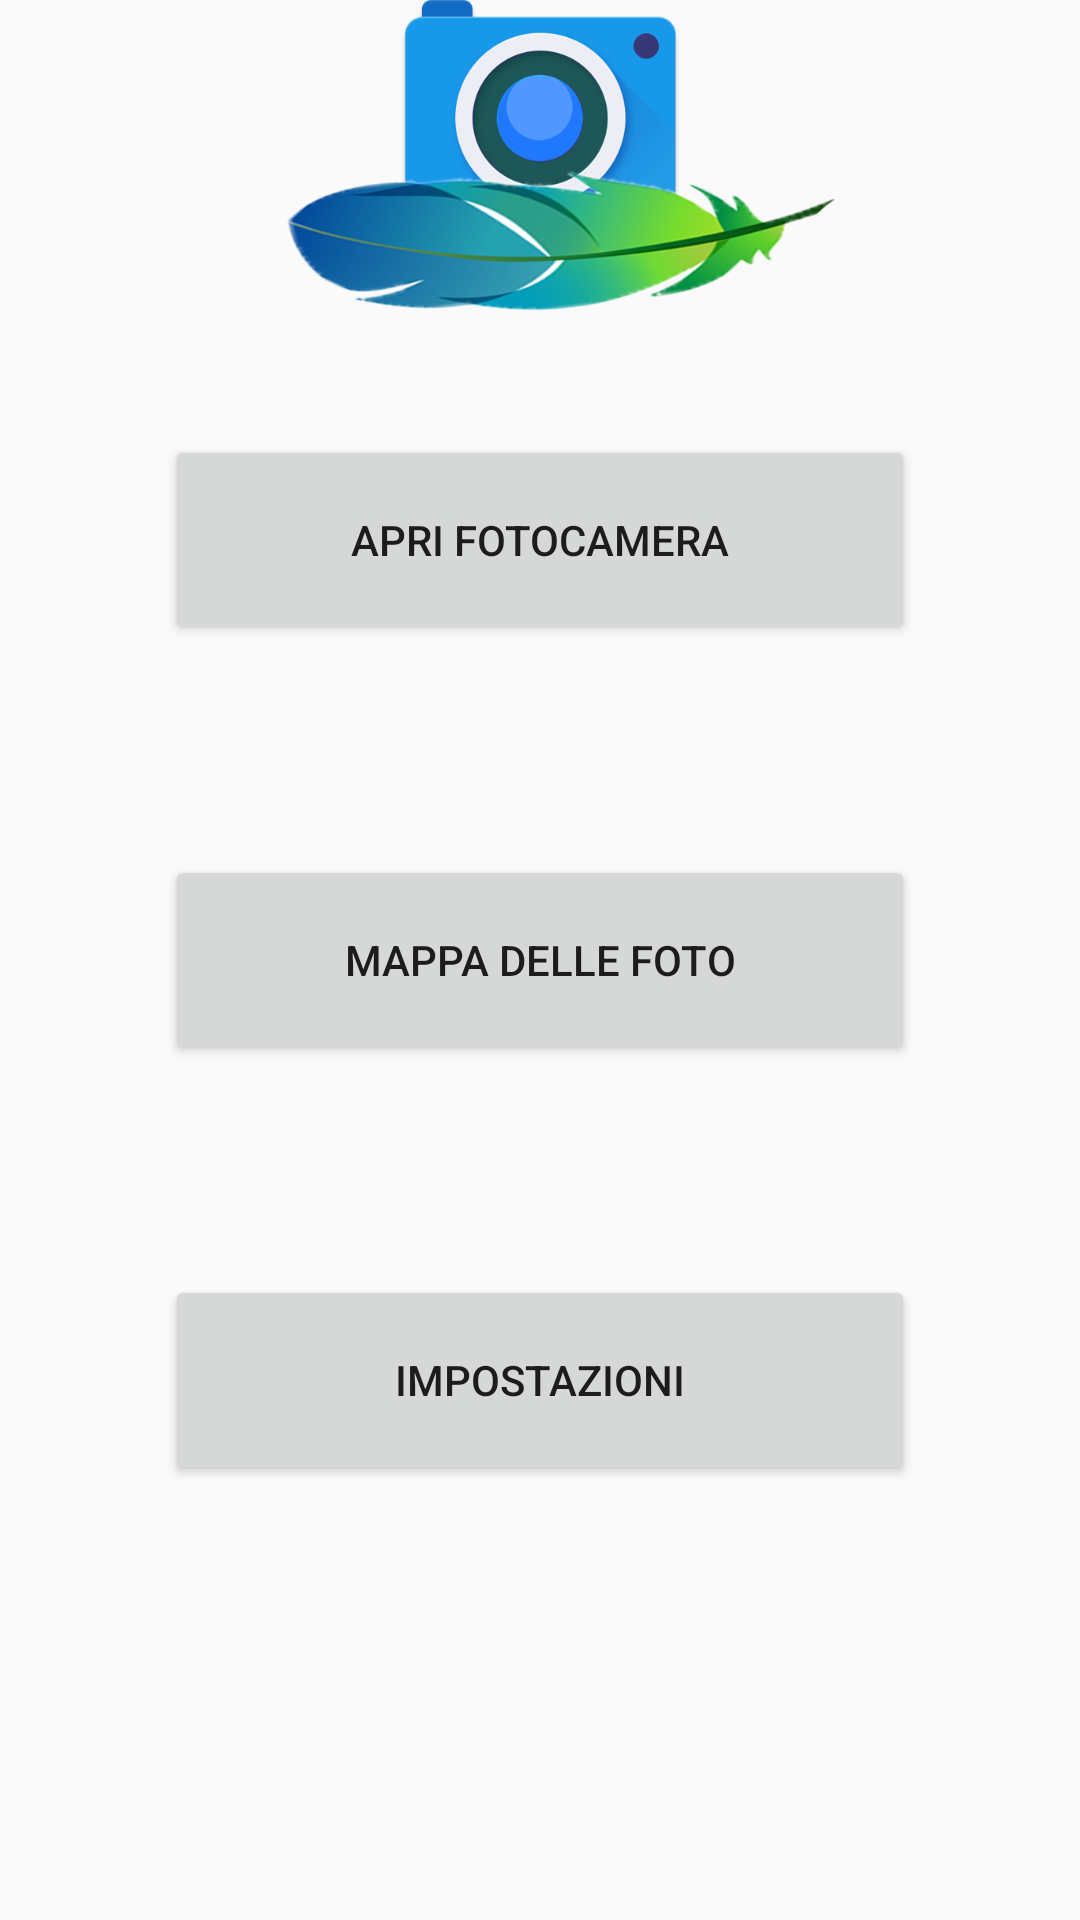

Here is an Android app screen rendered from its layout file. Give the layout XML and the strings, colors and styles it references.
<!-- AndroidManifest.xml: application theme AppTheme -->
<!-- res/layout/activity_menu.xml -->
<?xml version="1.0" encoding="utf-8"?>
<RelativeLayout xmlns:android="http://schemas.android.com/apk/res/android"
    xmlns:tools="http://schemas.android.com/tools"
    android:layout_width="match_parent"
    android:layout_height="match_parent"
    android:paddingBottom="@dimen/activity_vertical_margin"
    android:paddingLeft="@dimen/activity_horizontal_margin"
    android:paddingRight="@dimen/activity_horizontal_margin"
    android:paddingTop="@dimen/activity_vertical_margin"
    tools:context="com.example.marcoj.multishot.Menu">

    <ImageView
        android:layout_width="wrap_content"
        android:layout_height="match_parent"
        android:id="@+id/imageView"
        android:layout_alignParentTop="true"
        android:src="@mipmap/ic_launcher"
        android:layout_above="@+id/button1"
        android:layout_alignParentRight="true"
        android:layout_alignParentEnd="true"
        android:longClickable="false" />

    <Button
        android:layout_width="wrap_content"
        android:layout_height="wrap_content"
        android:text="@string/shot_button"
        android:id="@+id/button1"
        android:width="250dp"
        android:height="70dp"
        android:layout_marginTop="40dp"
        android:layout_marginBottom="70dp"
        android:layout_above="@+id/button2"
        android:layout_alignLeft="@+id/button2"
        android:layout_alignStart="@+id/button2" />

    <Button
        android:layout_width="wrap_content"
        android:layout_height="wrap_content"
        android:text="@string/map_button"
        android:id="@+id/button2"
        android:width="250dp"
        android:height="70dp"
        android:layout_centerVertical="true"
        android:layout_centerHorizontal="true" />

    <Button
        android:layout_width="wrap_content"
        android:layout_height="wrap_content"
        android:text="@string/preferences_button"
        android:id="@+id/button3"
        android:width="250dp"
        android:height="70dp"
        android:layout_below="@+id/button2"
        android:layout_centerHorizontal="true"
        android:layout_marginTop="70dp" />

</RelativeLayout>
<!-- resources referenced by this layout -->
<resources>
  <!-- mipmap ic_launcher: png bitmap (mipmap-hdpi, 152209 bytes) -->
  <string name="map_button">mappa delle foto</string>
  <string name="preferences_button">Impostazioni</string>
  <string name="shot_button">Apri fotocamera</string>
  <style name="AppTheme" parent="Theme.AppCompat.Light.DarkActionBar">
          
      </style>
</resources>
